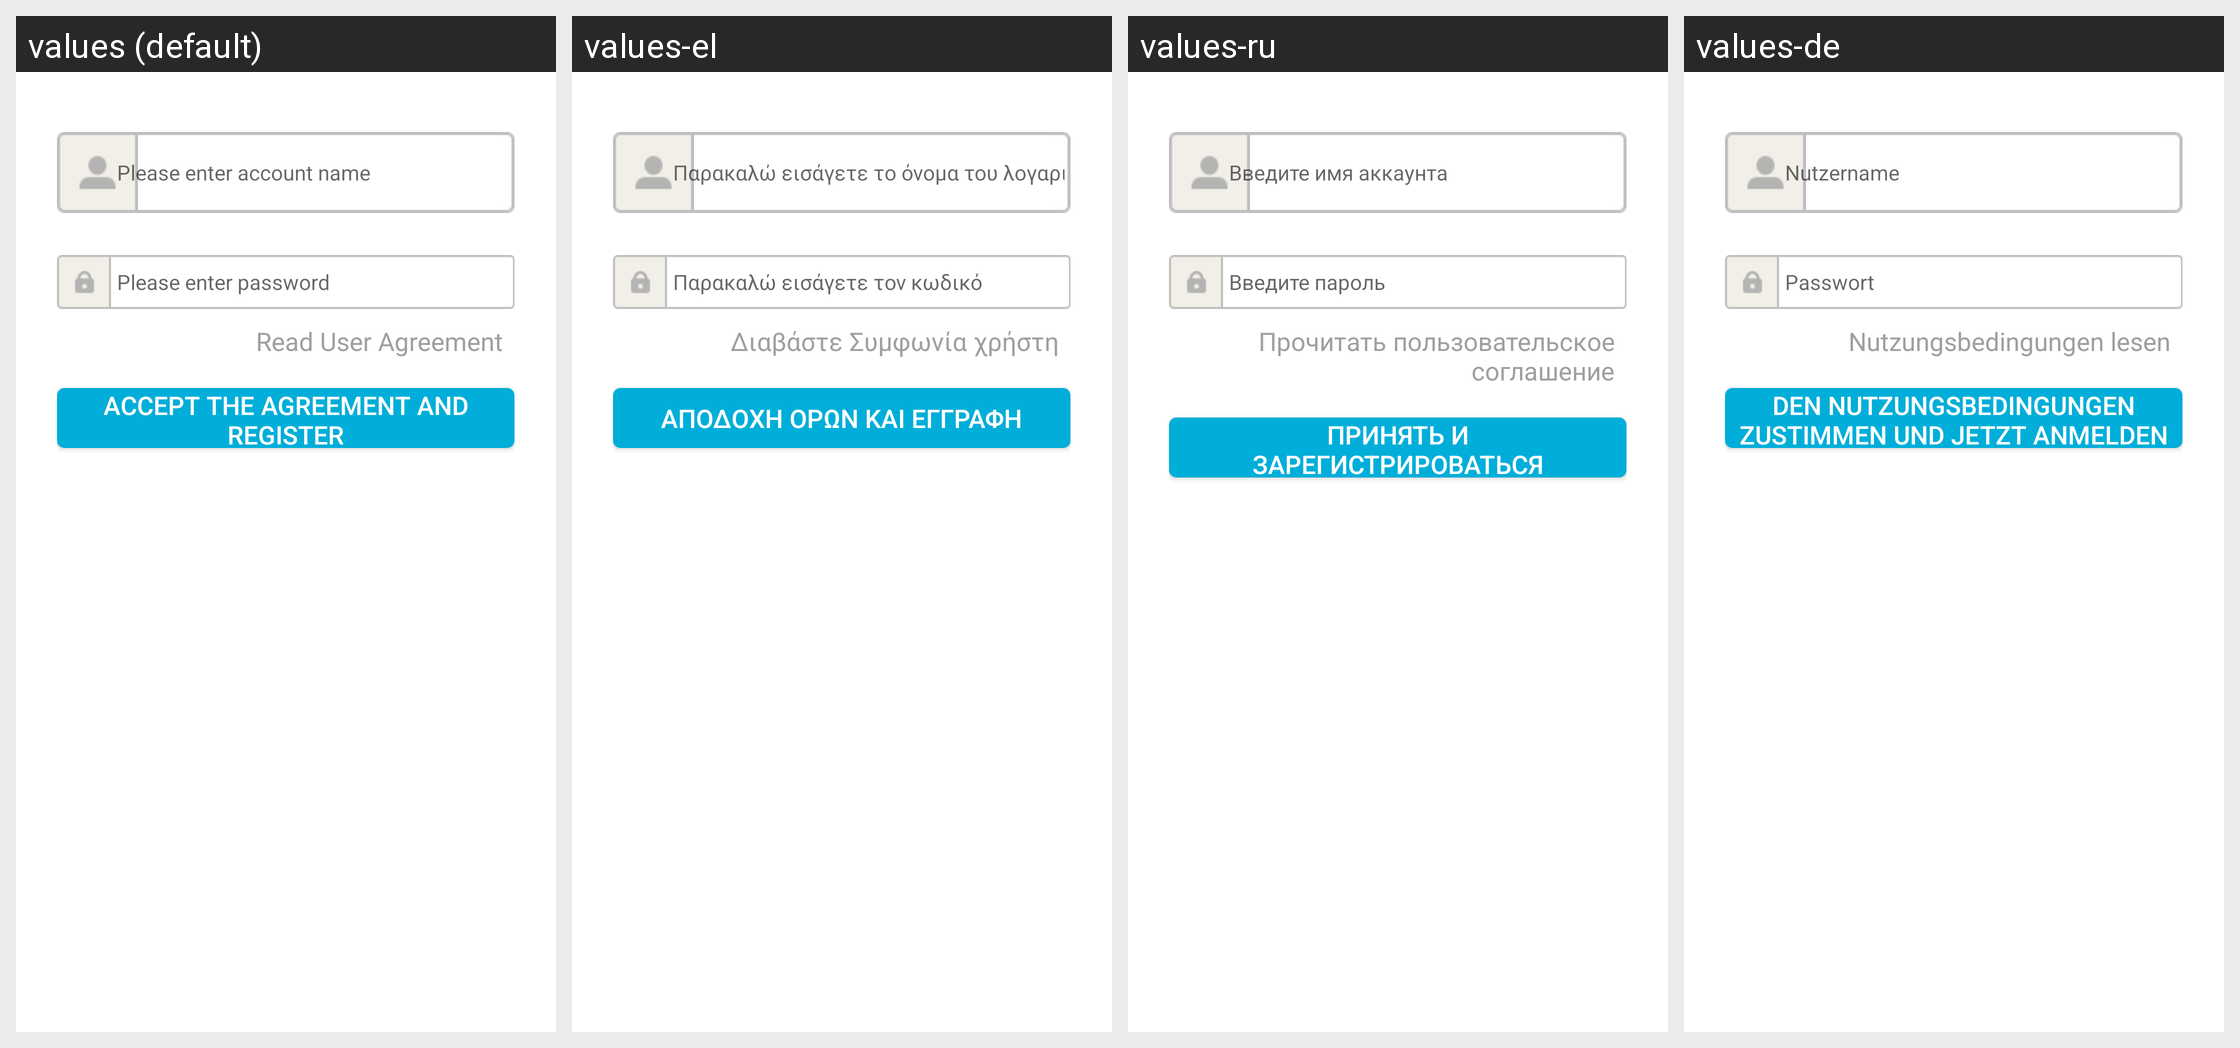

Translations of the strings shown on this Android screen, per locale in the grid:
Android screen res/layout/oasisgames_sdk_bind2.xml rendered under 4 locales, left to right: values (default), values-el, values-ru, values-de. Device: Nexus 5 (rendered at 1080×1920; each locale shown at half size, 540×960, under a caption strip naming it); theme Theme.MaterialComponents.DayNight.NoActionBar.
Other locales in the repository, not shown: values-es, values-fr, values-it, values-ko, values-nl, values-pl, values-pt, values-se, values-tr, values-zh.
Strings drawn on this screen, with the default value and each locale's value (text and hints the layout hard-codes, and strings that could not be matched under every locale, appear in the picture but are not listed):

oasisgames_sdk_login_hint_username
  values: Please enter account name
  values-el: Παρακαλώ εισάγετε το όνομα του λογαριασμού
  values-ru: Введите имя аккаунта
  values-de: Nutzername

oasisgames_sdk_login_hint_password
  values: Please enter password
  values-el: Παρακαλώ εισάγετε τον κωδικό
  values-ru: Введите пароль
  values-de: Passwort

oasisgames_sdk_bind_btn_userrule
  values: Read User Agreement
  values-el: Διαβάστε Συμφωνία χρήστη
  values-ru: Прочитать пользовательское соглашение
  values-de: Nutzungsbedingungen lesen

oasisgames_sdk_bind_btn_regist
  values: Accept the agreement and Register
  values-el: Αποδοχή όρων και εγγραφή
  values-ru: Принять и зарегистрироваться
  values-de: Den Nutzungsbedingungen zustimmen und jetzt anmelden
